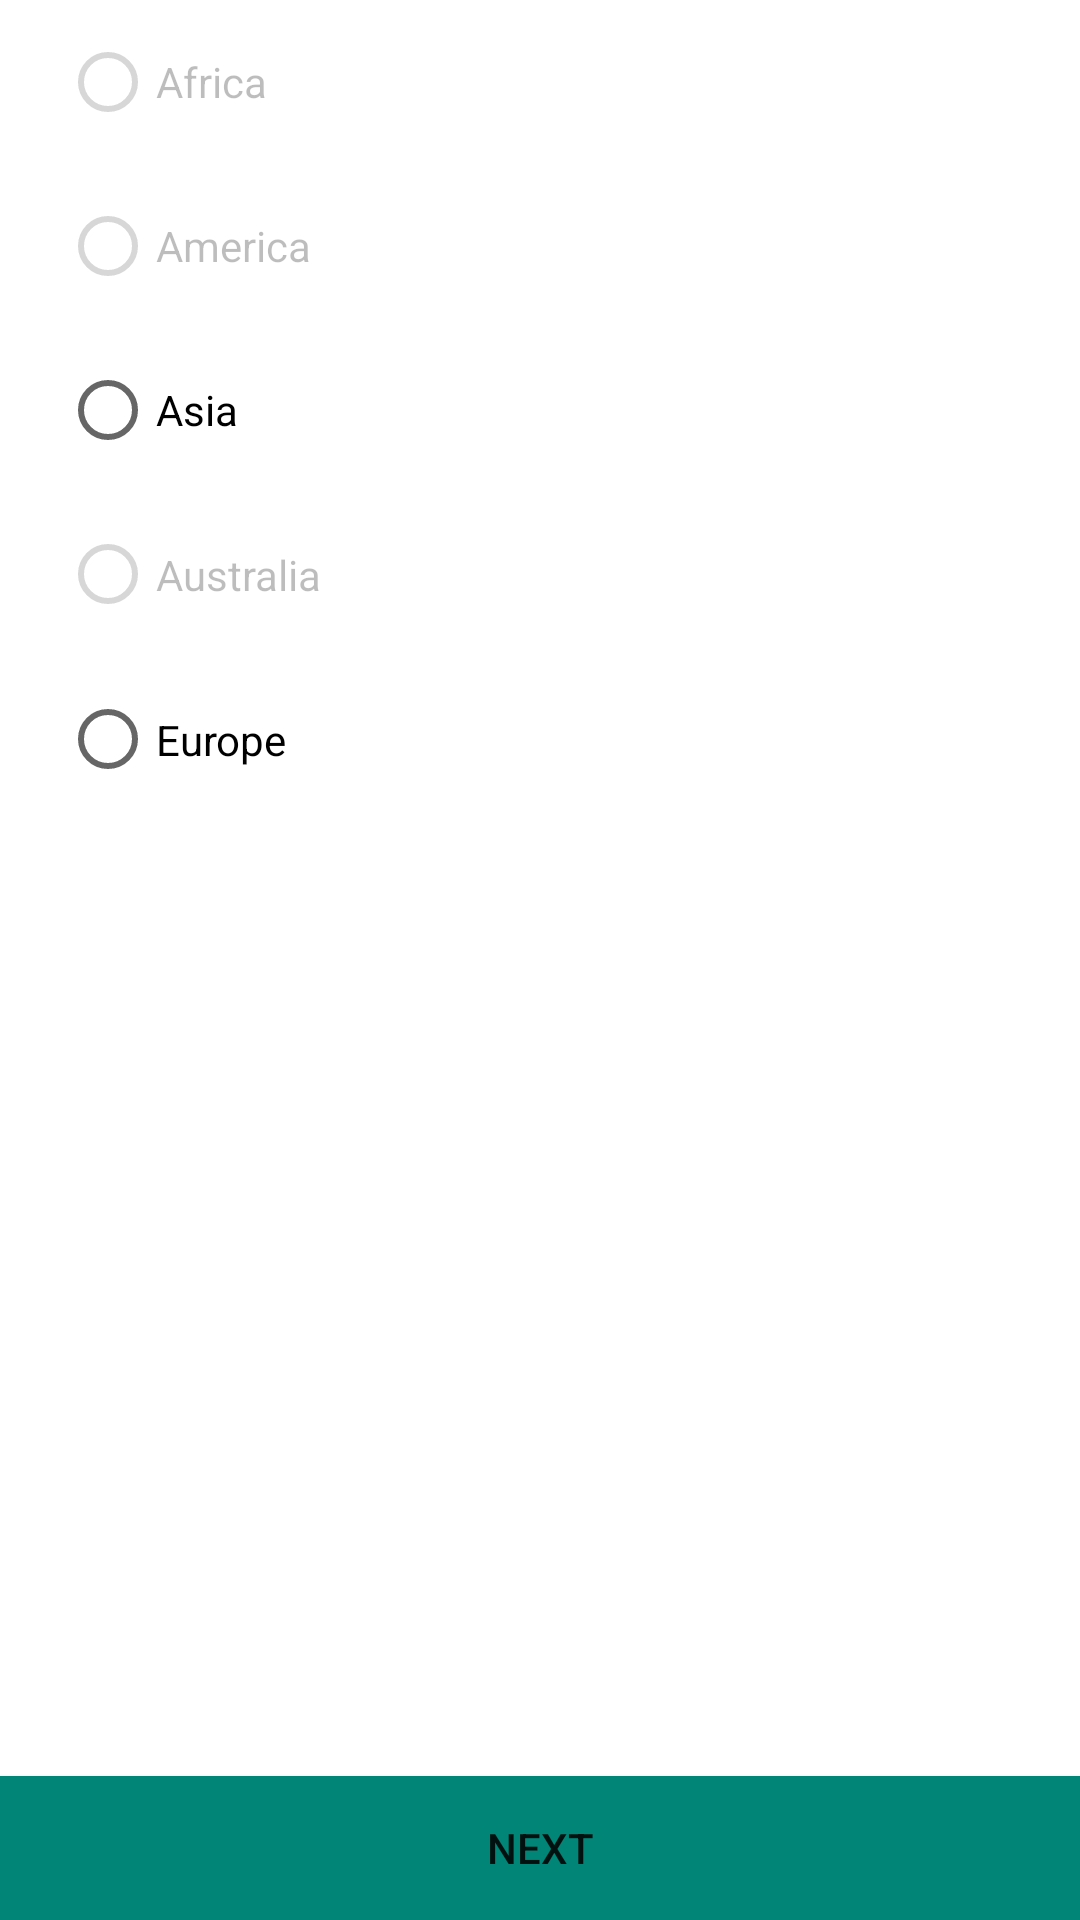

This screen was rendered from an Android layout file. Write that file and the resources it references.
<!-- AndroidManifest.xml: application theme AppTheme -->
<!-- res/layout/activity_get_geo_location.xml -->
<?xml version="1.0" encoding="utf-8"?>

<androidx.constraintlayout.widget.ConstraintLayout xmlns:android="http://schemas.android.com/apk/res/android"
    xmlns:app="http://schemas.android.com/apk/res-auto"
    xmlns:tools="http://schemas.android.com/tools"
    android:layout_width="match_parent"
    android:layout_height="match_parent"
    tools:context=".GetGeoLocation">

    <RadioGroup
        android:id="@+id/radioGroup-gc"
        android:layout_width="392dp"
        android:layout_height="274dp"
        android:layout_marginStart="20dp"
        android:layout_marginLeft="20dp"
        android:background="?attr/selectableItemBackground"
        app:layout_constraintStart_toStartOf="parent"
        app:layout_constraintTop_toTopOf="parent">

        <RadioButton
            android:id="@+id/AfButton"
            android:layout_width="match_parent"
            android:layout_height="wrap_content"
            android:layout_weight="1"
            android:enabled="false"
            android:text="Africa" />

        <RadioButton
            android:id="@+id/AmButton"
            android:layout_width="match_parent"
            android:layout_height="wrap_content"
            android:layout_weight="1"
            android:enabled="false"
            android:text="America" />

        <RadioButton
            android:id="@+id/AsButton"
            android:layout_width="match_parent"
            android:layout_height="wrap_content"
            android:layout_weight="1"
            android:text="Asia" />

        <RadioButton
            android:id="@+id/AuButton"
            android:layout_width="match_parent"
            android:layout_height="wrap_content"
            android:layout_weight="1"
            android:enabled="false"
            android:text="Australia" />

        <RadioButton
            android:id="@+id/EuButton"
            android:layout_width="match_parent"
            android:layout_height="wrap_content"
            android:layout_weight="1"
            android:text="Europe" />
    </RadioGroup>

    <Button
        android:id="@+id/NButton"
        android:layout_width="0dp"
        android:layout_height="wrap_content"
        android:background="@color/colorPrimary"
        android:text="@string/next"
        android:onClick="mcl_select_service_type"
        app:layout_constraintBottom_toBottomOf="parent"
        app:layout_constraintEnd_toEndOf="parent"
        app:layout_constraintStart_toStartOf="parent" />


</androidx.constraintlayout.widget.ConstraintLayout>
<!-- resources referenced by this layout -->
<resources>
  <color name="colorPrimary">#008577</color>
  <string name="next">NEXT</string>
</resources>
